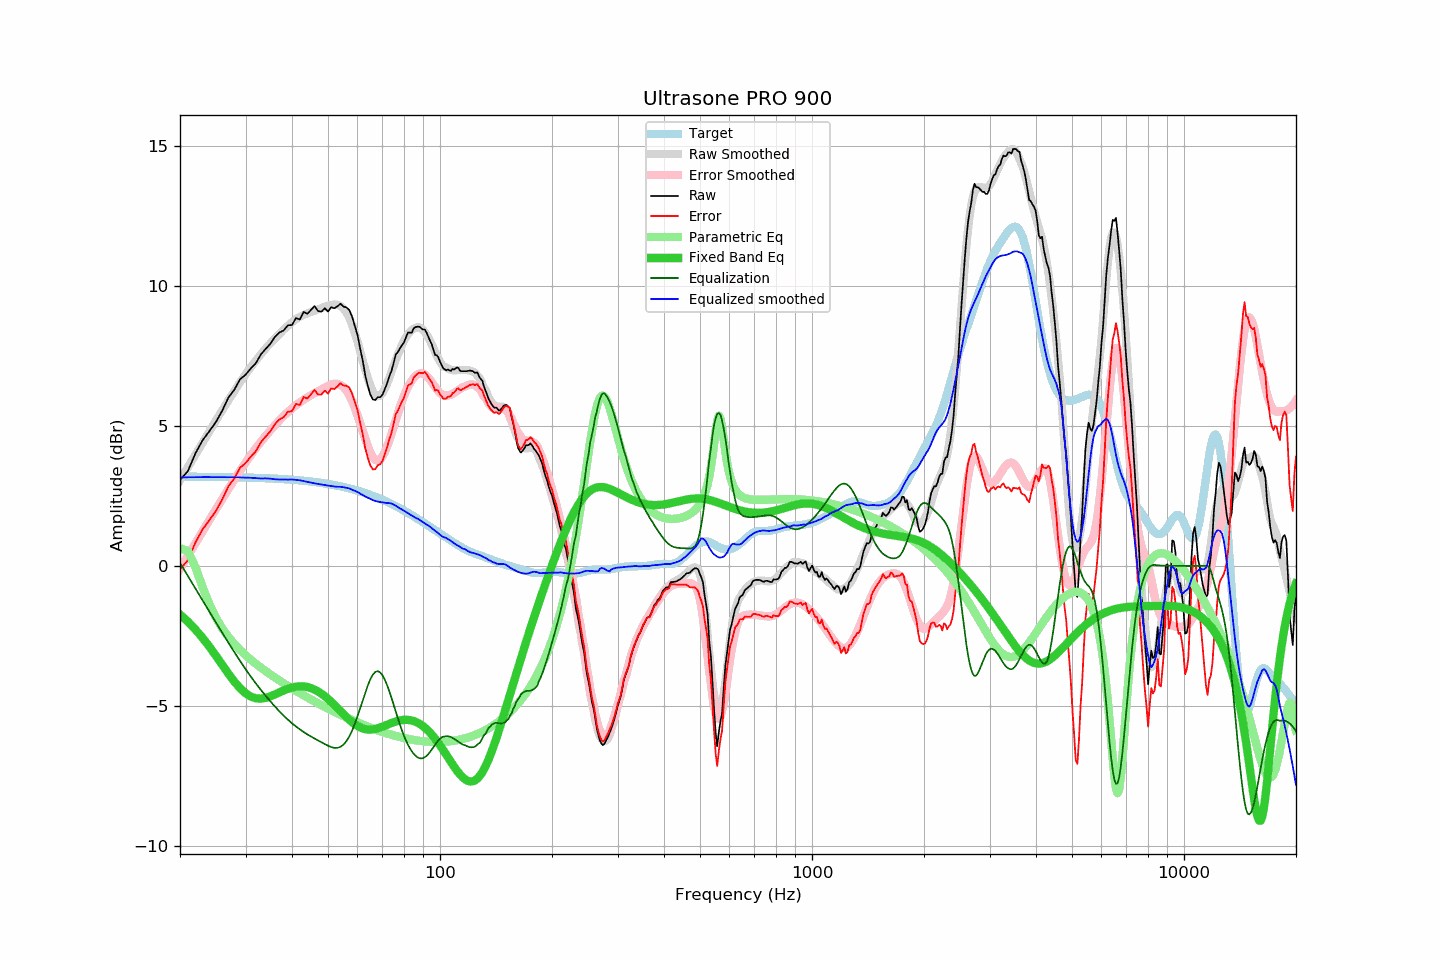

Values plotted in this chart, from the file beside it:
frequency, raw, error, smoothed, error_smoothed, equalization, parametric_eq, equalized_raw, equalized_smoothed, target
20, 3.07, -0.12, 3.06, -0.11, 0.11, -1.74, 3.18, 3.16, 3.19
21, 3.39, 0.20, 3.53, 0.36, -0.36, -1.99, 3.03, 3.17, 3.19
22, 4.02, 0.83, 3.98, 0.81, -0.81, -2.27, 3.21, 3.17, 3.19
23, 4.49, 1.31, 4.41, 1.23, -1.23, -2.57, 3.26, 3.17, 3.18
24, 4.82, 1.64, 4.81, 1.64, -1.64, -2.89, 3.18, 3.17, 3.18
25, 5.15, 1.97, 5.20, 2.03, -2.03, -3.22, 3.12, 3.17, 3.18
26, 5.56, 2.38, 5.57, 2.40, -2.40, -3.55, 3.16, 3.17, 3.18
27, 6.02, 2.85, 5.92, 2.75, -2.75, -3.86, 3.27, 3.17, 3.17
28, 6.30, 3.13, 6.25, 3.08, -3.08, -4.14, 3.22, 3.17, 3.17
29, 6.67, 3.51, 6.56, 3.40, -3.40, -4.37, 3.27, 3.16, 3.16
30, 6.83, 3.67, 6.85, 3.69, -3.69, -4.55, 3.14, 3.16, 3.16
31, 7.06, 3.91, 7.11, 3.96, -3.96, -4.67, 3.10, 3.15, 3.15
32, 7.25, 4.10, 7.34, 4.21, -4.21, -4.73, 3.04, 3.14, 3.15
33, 7.56, 4.42, 7.56, 4.44, -4.44, -4.75, 3.12, 3.12, 3.14
34, 7.76, 4.63, 7.77, 4.65, -4.65, -4.72, 3.11, 3.13, 3.13
35, 7.94, 4.81, 7.96, 4.84, -4.84, -4.66, 3.09, 3.12, 3.13
36, 8.19, 5.07, 8.12, 5.03, -5.03, -4.60, 3.16, 3.10, 3.12
37, 8.34, 5.23, 8.29, 5.20, -5.20, -4.52, 3.14, 3.09, 3.11
38, 8.42, 5.32, 8.45, 5.36, -5.36, -4.45, 3.06, 3.09, 3.10
39, 8.60, 5.51, 8.58, 5.50, -5.50, -4.39, 3.10, 3.08, 3.09
40, 8.61, 5.53, 8.71, 5.63, -5.63, -4.35, 2.98, 3.09, 3.08
41, 8.86, 5.79, 8.82, 5.74, -5.74, -4.32, 3.12, 3.07, 3.07
42, 8.81, 5.75, 8.90, 5.84, -5.84, -4.31, 2.96, 3.06, 3.06
43, 9.08, 6.04, 8.97, 5.94, -5.94, -4.31, 3.14, 3.03, 3.04
44, 9.01, 5.98, 9.03, 6.03, -6.03, -4.33, 2.98, 3.00, 3.03
45, 9.15, 6.13, 9.08, 6.10, -6.10, -4.37, 3.05, 2.98, 3.01
46, 9.29, 6.29, 9.12, 6.17, -6.17, -4.42, 3.12, 2.95, 3.00
47, 9.11, 6.13, 9.17, 6.24, -6.24, -4.49, 2.87, 2.93, 2.98
48, 9.09, 6.12, 9.21, 6.31, -6.31, -4.57, 2.78, 2.91, 2.97
49, 9.21, 6.26, 9.26, 6.37, -6.37, -4.66, 2.84, 2.89, 2.95
50, 9.09, 6.16, 9.30, 6.43, -6.43, -4.76, 2.66, 2.87, 2.93
51, 9.25, 6.34, 9.33, 6.48, -6.48, -4.86, 2.77, 2.85, 2.91
52, 9.21, 6.32, 9.35, 6.51, -6.51, -4.97, 2.70, 2.84, 2.89
53, 9.28, 6.41, 9.33, 6.51, -6.51, -5.08, 2.77, 2.83, 2.87
54, 9.37, 6.52, 9.29, 6.47, -6.47, -5.19, 2.90, 2.83, 2.84
55, 9.27, 6.45, 9.20, 6.39, -6.39, -5.30, 2.88, 2.81, 2.82
56, 9.24, 6.44, 9.06, 6.27, -6.27, -5.40, 2.97, 2.79, 2.80
57, 9.15, 6.38, 8.88, 6.11, -6.11, -5.50, 3.04, 2.77, 2.77
58, 8.92, 6.17, 8.62, 5.90, -5.90, -5.58, 3.02, 2.73, 2.74
59, 8.58, 5.86, 8.33, 5.65, -5.65, -5.66, 2.93, 2.68, 2.72
60, 8.26, 5.57, 8.02, 5.38, -5.38, -5.72, 2.88, 2.64, 2.69
61, 7.77, 5.11, 7.68, 5.09, -5.09, -5.77, 2.67, 2.58, 2.66
62, 7.33, 4.70, 7.34, 4.80, -4.80, -5.81, 2.53, 2.53, 2.63
63, 6.79, 4.19, 7.00, 4.52, -4.52, -5.84, 2.27, 2.48, 2.60
64, 6.42, 3.85, 6.70, 4.26, -4.26, -5.85, 2.15, 2.43, 2.57
65, 6.12, 3.58, 6.44, 4.05, -4.05, -5.85, 2.07, 2.40, 2.54
66, 5.95, 3.45, 6.24, 3.89, -3.89, -5.84, 2.06, 2.35, 2.50
67, 5.93, 3.46, 6.11, 3.79, -3.79, -5.83, 2.14, 2.32, 2.47
68, 6.03, 3.59, 6.06, 3.76, -3.76, -5.81, 2.27, 2.30, 2.44
69, 6.03, 3.63, 6.09, 3.80, -3.80, -5.78, 2.23, 2.28, 2.40
70, 6.11, 3.75, 6.17, 3.91, -3.91, -5.75, 2.20, 2.27, 2.36
71, 6.31, 3.98, 6.32, 4.06, -4.06, -5.72, 2.25, 2.26, 2.33
72, 6.51, 4.22, 6.49, 4.25, -4.25, -5.68, 2.26, 2.25, 2.29
73, 6.77, 4.52, 6.71, 4.47, -4.47, -5.65, 2.30, 2.24, 2.25
74, 6.96, 4.75, 6.93, 4.70, -4.70, -5.62, 2.25, 2.23, 2.21
75, 7.24, 5.06, 7.15, 4.95, -4.95, -5.59, 2.29, 2.20, 2.18
76, 7.55, 5.41, 7.35, 5.20, -5.20, -5.56, 2.35, 2.15, 2.14
77, 7.64, 5.54, 7.55, 5.44, -5.44, -5.54, 2.19, 2.10, 2.10
78, 7.77, 5.71, 7.73, 5.67, -5.67, -5.52, 2.10, 2.05, 2.06
79, 7.89, 5.87, 7.90, 5.88, -5.88, -5.51, 2.01, 2.02, 2.02
... 553 more rows
